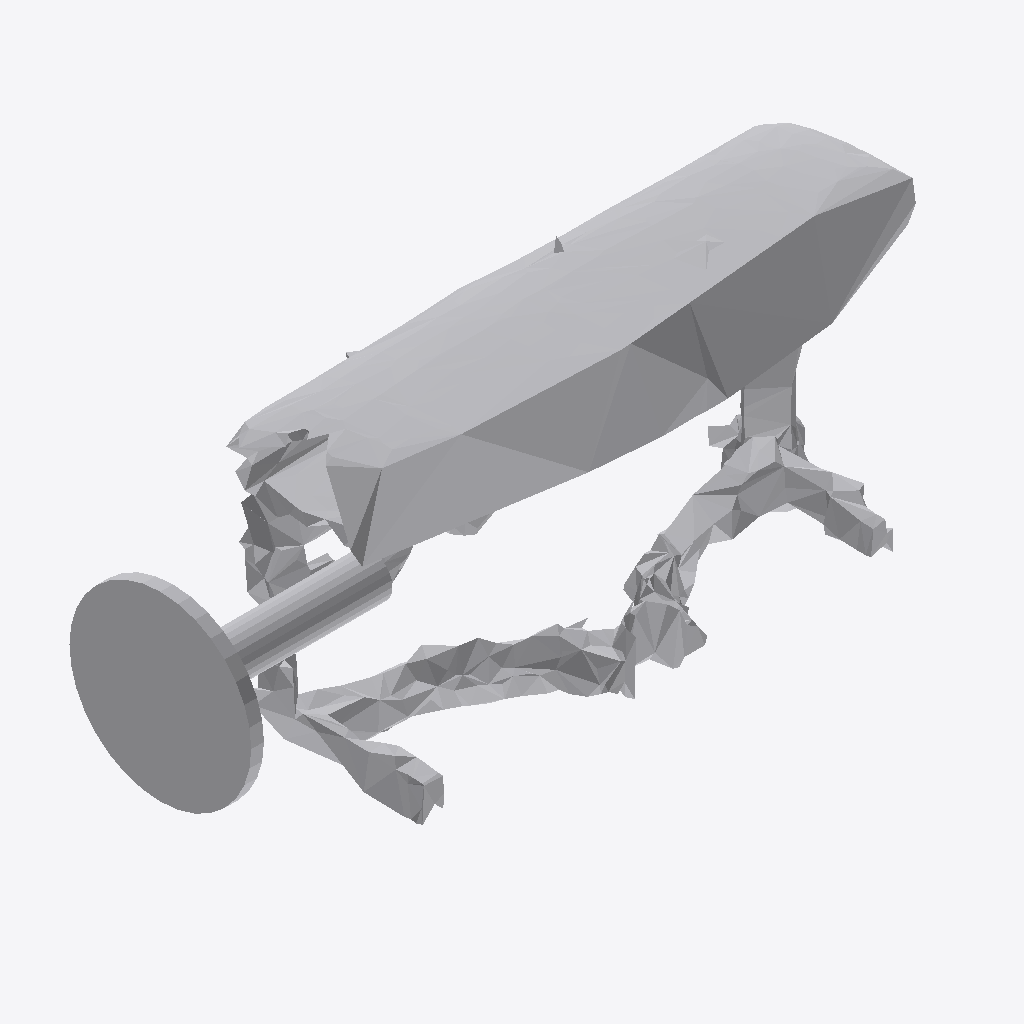
Isometric view of an IFC building model (IFC-SPF (STEP), schema IFC4, length unit metre), seen from the south-west, elements coloured by IFC class: 1 other element (light grey).
Extent 0.888 m × 0.252 m × 0.440 m (x, y, z). Storeys (1): Ground Floor at 0.00 m. Elements (1): 1 IfcFurniture.

HEADER;
FILE_DESCRIPTION(('ViewDefinition [CoordinationView]'),'2;1');
FILE_NAME('','2026-07-12T08:05:10',(''),(''),'IfcOpenShell 0.8.0','IfcOpenShell 0.8.0','');
FILE_SCHEMA(('IFC4'));
ENDSEC;
DATA;
#17=IFCPROJECT('0QApiIqoH8Wg9BS3zXmAm4',#5,'Office Project',$,$,$,$,(#15),#10);
#20=IFCSITE('1NCmQ9nbj2kPtg6OQU9150',#5,'Site',$,$,#19,$,$,.ELEMENT.,$,$,$,$,$);
#22=IFCBUILDING('0M1cRjA_T1B8TgrEsXkC0v',#5,'Building',$,$,#21,$,$,.ELEMENT.,$,$,$);
#24=IFCBUILDINGSTOREY('0YYfdlF8n1ZPhieUY4oOHY',#5,'Ground Floor',$,$,#23,$,$,.ELEMENT.,0.0);
#35=IFCFURNITURE('06ZgGNas9F6PTe3op7juWX',#5,'list07_stool',$,$,#34,#31,$,$);
ENDSEC;
